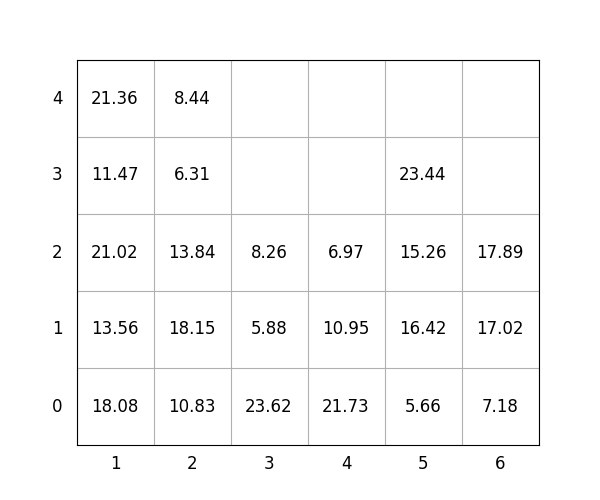

The table this chart was drawn from, first rows:
idx, loc_x, loc_y, loc_z, weight, group, score, seq, reloc, size(ft)
1, 2, 0, 0, 10.83, 0, 10.83, 0, 0, 20
2, 5, 0, 0, 5.66, 2, 205.7, 0, 1, 20
3, 4, 0, 0, 21.73, 3, 321.7, 0, 1.0, 20
4, 3, 0, 0, 23.62, 3, 323.6, 0, 1.0, 20
5, 3, 0, 1, 5.88, 3, 305.9, 0, 1.0, 20
6, 3, 0, 2, 8.26, 3, 308.3, 1, 1, 20
7, 2, 0, 1, 18.15, 1, 118.2, 2, 1, 20
8, 5, 0, 1, 16.42, 2, 216.4, 3, 1, 20
9, 6, 0, 0, 7.18, 0, 7.18, 4, 0, 20
10, 5, 0, 2, 15.26, 2, 215.3, 5, 1, 20
11, 2, 0, 2, 13.84, 1, 113.8, 6, 1, 20
12, 6, 0, 1, 17.02, 2, 217, 7, 0, 20
13, 2, 0, 3, 6.31, 1, 106.3, 8, 1, 20
14, 2, 0, 4, 8.44, 1, 108.4, 9, 1, 20
15, 4, 0, 1, 10.95, 3, 310.9, 10, 1.0, 20
16, 1, 0, 0, 18.08, 0, 18.08, 11, 1.0, 20
17, 5, 0, 3, 23.44, 1, 123.4, 12, 1.0, 20
18, 1, 0, 1, 13.56, 0, 13.56, 13, 1.0, 20
19, 1, 0, 2, 21.02, 0, 21.02, 14, 1.0, 20
20, 1, 0, 3, 11.47, 0, 11.47, 15, 1.0, 20
21, 1, 0, 4, 21.36, 1, 121.4, 16, 1.0, 20
22, 4, 0, 2, 6.97, 3, 307, 17, 1.0, 20
23, 6, 0, 2, 17.89, 2, 217.9, 18, 0, 20
